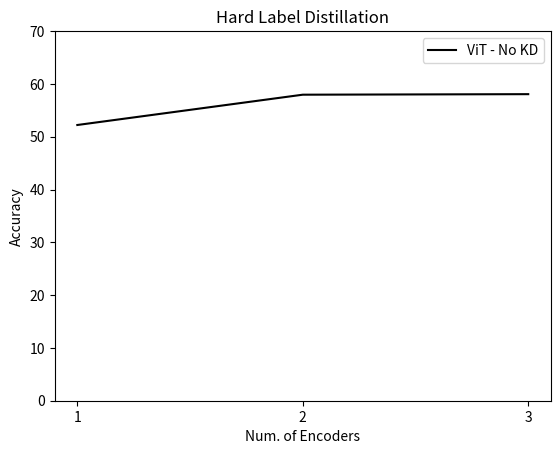

This figure's Python source:
import matplotlib.pyplot as plt


plt.plot([1, 2, 3], [52.22, 57.96, 58.06], color="black", label="ViT - No KD")
plt.legend()
plt.title("Hard Label Distillation")
plt.xlabel("Num. of Encoders")
plt.xticks([1, 2, 3])
plt.ylabel("Accuracy")
plt.ylim(0, 70)
plt.show()
